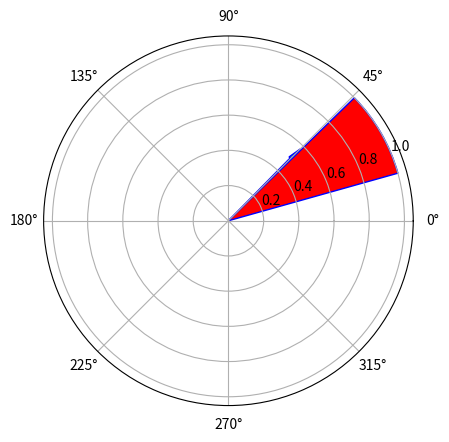

The script that saved this image:
import matplotlib.pyplot as plt
import numpy as np


def cartePol(theta):
    #Creation du cercle
    plt.subplot(1, 1, 1, projection='polar')
    #theta=y, 2:x, 3:???, 4:taille de la fleche , alpha:intensite 
    #tracer la fleche
    plt.arrow(theta, 0, 0, 0.5, alpha =1, width = 0.017,edgecolor = 'blue')
    #colorer la zone 
    plt.bar(theta-np.pi/12, 1, width=0.5, bottom=0.0,color='red',edgecolor = 'blue')
    #affichage
    plt.show()
cartePol(np.pi/4)
